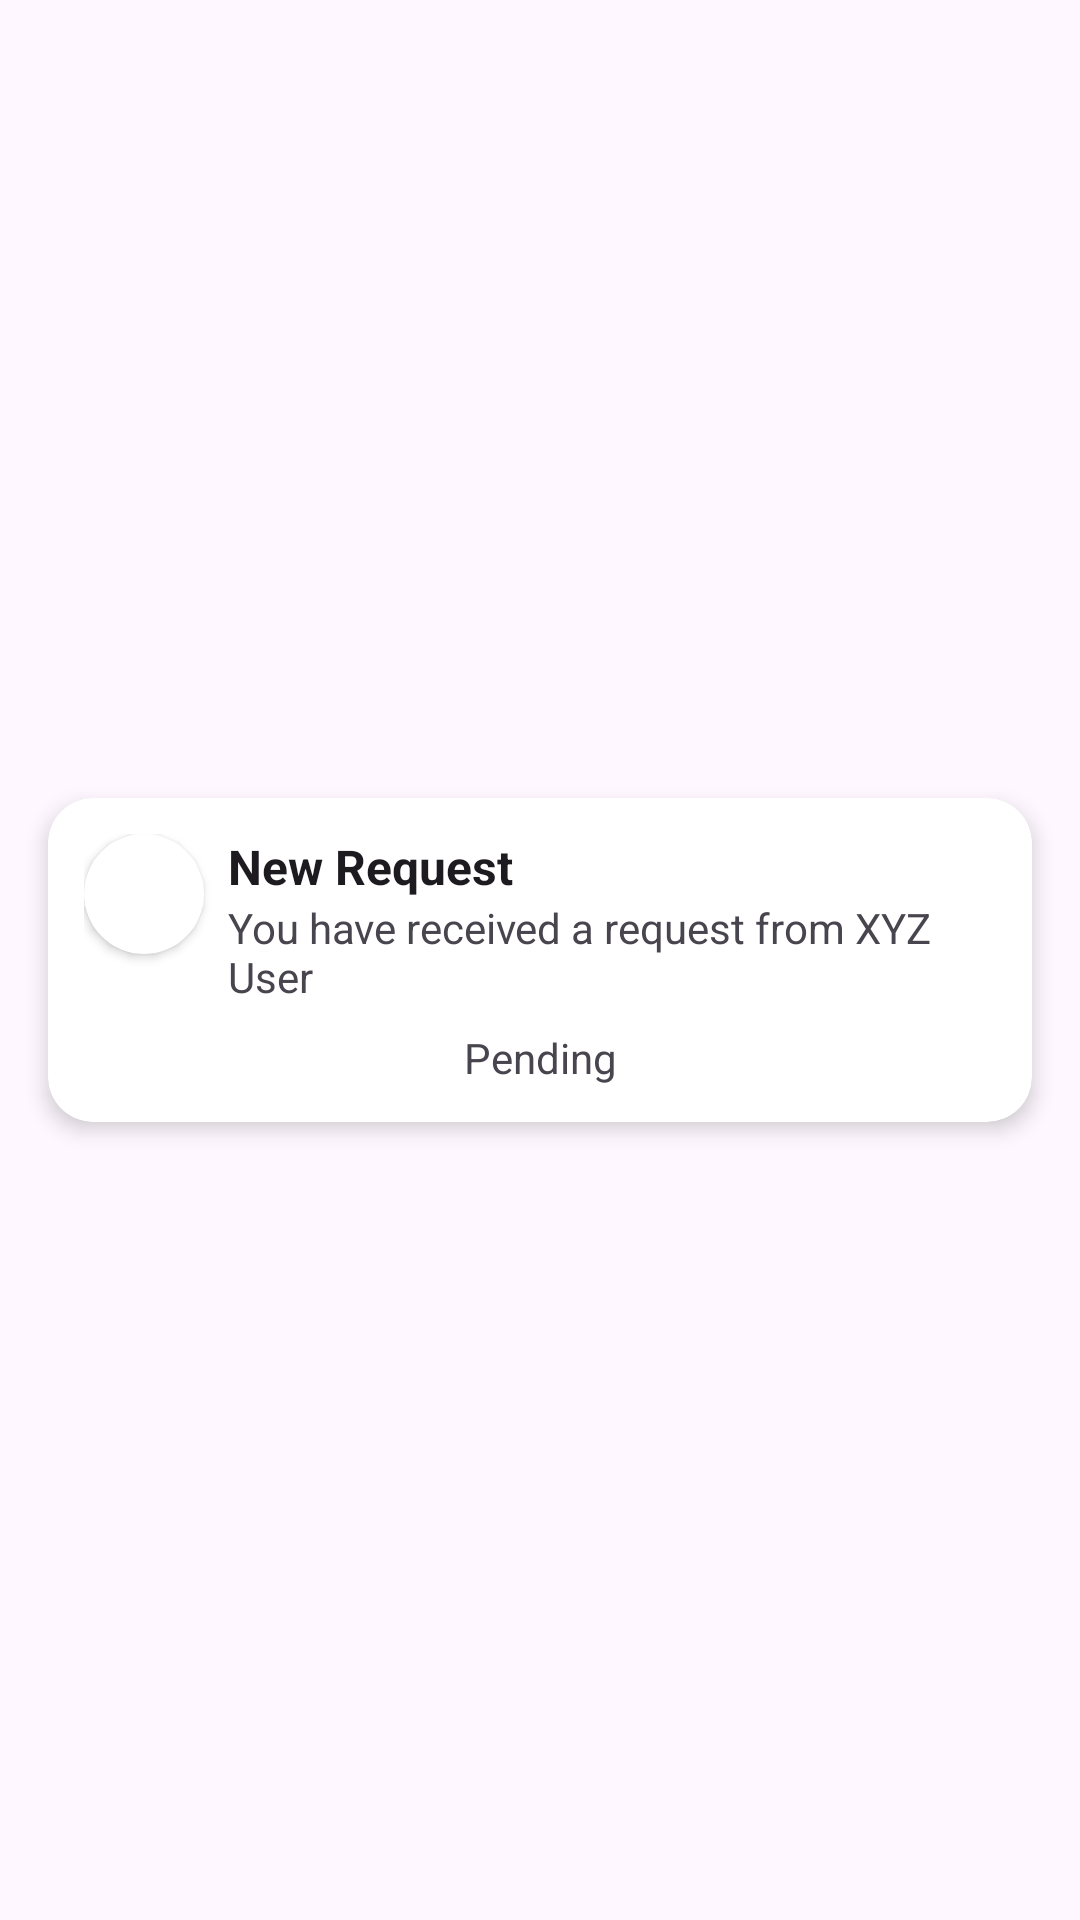

Reconstruct the res/layout file that produces this screen, plus the resources it refers to.
<!-- AndroidManifest.xml: application theme Theme.SAMARPAN -->
<!-- res/layout/alert_item.xml -->
<?xml version="1.0" encoding="utf-8"?>
<androidx.constraintlayout.widget.ConstraintLayout
    xmlns:android="http://schemas.android.com/apk/res/android"
    xmlns:app="http://schemas.android.com/apk/res-auto"
    android:layout_width="match_parent"
    android:layout_height="wrap_content"
    android:padding="8dp">

    
    <androidx.cardview.widget.CardView
        android:layout_width="match_parent"
        android:layout_height="wrap_content"
        android:layout_margin="8dp"
        app:cardCornerRadius="15dp"
        app:cardElevation="4dp"
        app:layout_constraintBottom_toBottomOf="parent"
        app:layout_constraintEnd_toEndOf="parent"
        app:layout_constraintStart_toStartOf="parent"
        app:layout_constraintTop_toTopOf="parent">

        <androidx.constraintlayout.widget.ConstraintLayout
            android:layout_width="match_parent"
            android:layout_height="wrap_content"
            android:padding="12dp">

            
            <androidx.cardview.widget.CardView
                android:id="@+id/alertIconCard"
                android:layout_width="40dp"
                android:layout_height="40dp"
                android:layout_marginEnd="8dp"
                app:cardCornerRadius="20dp"
                app:cardElevation="2dp"
                app:layout_constraintStart_toStartOf="parent"
                app:layout_constraintTop_toTopOf="parent">

                <ImageView
                    android:id="@+id/alertIcon"
                    android:layout_width="match_parent"
                    android:layout_height="match_parent"
                    android:scaleType="centerCrop"
                    android:src="@drawable/placeholder" />
            </androidx.cardview.widget.CardView>

            
            <TextView
                android:id="@+id/alertTitle"
                android:layout_width="0dp"
                android:layout_height="wrap_content"
                android:layout_marginStart="8dp"
                android:text="New Request"
                android:textColor="?attr/colorOnSurface"
                android:textSize="16sp"
                android:textStyle="bold"
                app:layout_constraintEnd_toEndOf="parent"
                app:layout_constraintStart_toEndOf="@id/alertIconCard"
                app:layout_constraintTop_toTopOf="parent" />

            
            <TextView
                android:id="@+id/alertMessage"
                android:layout_width="0dp"
                android:layout_height="wrap_content"
                android:layout_marginStart="8dp"
                android:text="You have received a request from XYZ User"
                android:textSize="14sp"
                app:layout_constraintEnd_toEndOf="parent"
                app:layout_constraintStart_toEndOf="@id/alertIconCard"
                app:layout_constraintTop_toBottomOf="@id/alertTitle" />

            <TextView
                android:id="@+id/statusTextView"
                android:layout_width="wrap_content"
                android:layout_height="wrap_content"
                android:text="Pending"
                android:textSize="14sp"
                android:layout_marginTop="8dp"
                app:layout_constraintStart_toStartOf="parent"
                app:layout_constraintEnd_toEndOf="parent"
                app:layout_constraintTop_toBottomOf="@id/alertMessage" />

            <Button
                android:id="@+id/chatButton"
                android:layout_width="wrap_content"
                android:layout_height="wrap_content"
                android:text="Chat"
                android:textSize="14sp"
                android:paddingStart="16dp"
                android:paddingEnd="16dp"
                android:visibility="gone"
                app:layout_constraintTop_toBottomOf="@id/statusTextView"
                app:layout_constraintEnd_toEndOf="parent"
                app:layout_constraintStart_toStartOf="parent"
                android:layout_marginTop="8dp"/>

        </androidx.constraintlayout.widget.ConstraintLayout>
    </androidx.cardview.widget.CardView>

</androidx.constraintlayout.widget.ConstraintLayout>
<!-- resources referenced by this layout -->
<resources>
  <style name="Theme.SAMARPAN" parent="Base.Theme.SAMARPAN" />
  <style name="Base.Theme.SAMARPAN" parent="Theme.Material3.DayNight.NoActionBar">
          
          <item name="colorPrimary">#C98C70</item>
          <item name="colorPrimaryVariant">#A0705F</item>
          <item name="colorAccent">#4E7C6D</item>
          <item name="colorOnPrimary">@android:color/white</item>
          <item name="popupMenuStyle">@style/CustomPopupMenu</item>
      </style>
  <style name="CustomPopupMenu" parent="Widget.MaterialComponents.PopupMenu">
          <item name="android:popupBackground">@drawable/bg_popup_rounded</item>
          <item name="android:textColor">?attr/colorOnSurface</item>
      </style>
</resources>
